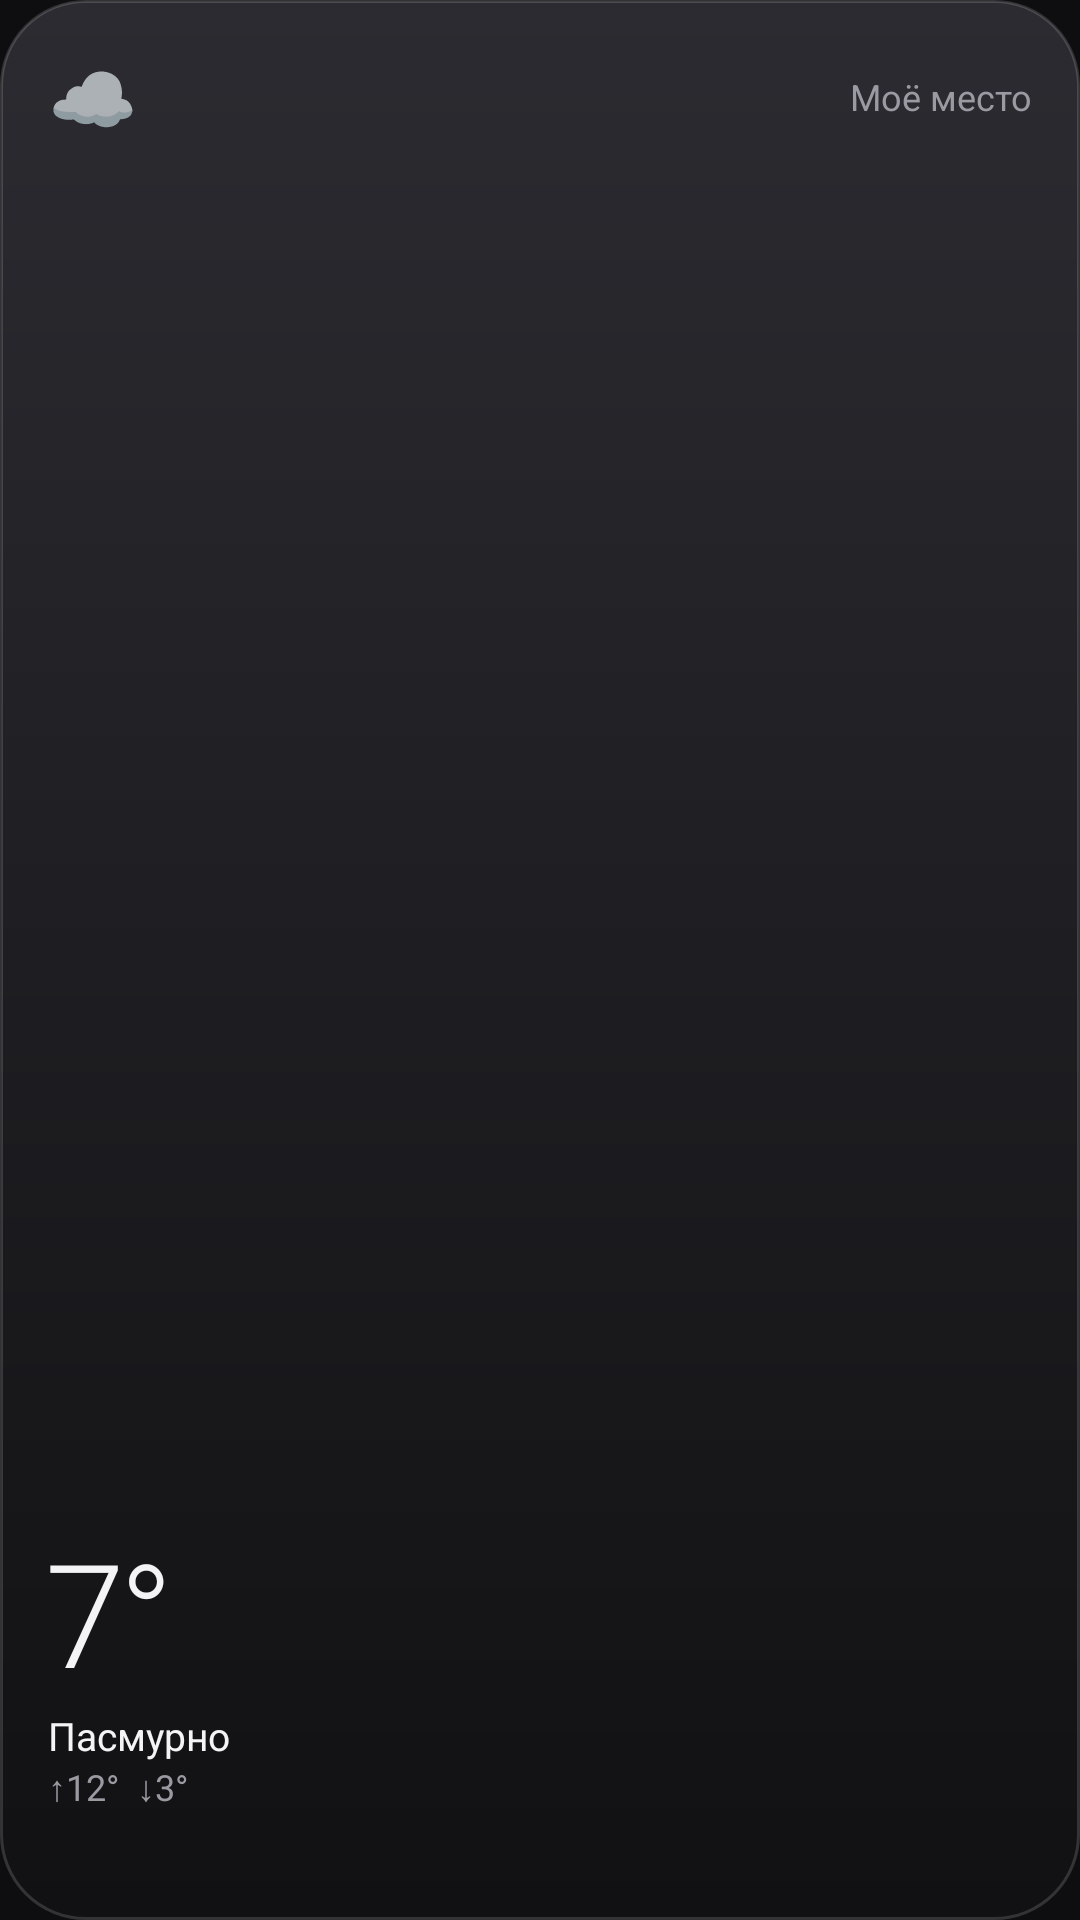

Android layout source for this screen:
<!-- AndroidManifest.xml: application theme AppTheme -->
<!-- res/layout/widget_weather_popusk.xml -->
<?xml version="1.0" encoding="utf-8"?>
<LinearLayout xmlns:android="http://schemas.android.com/apk/res/android"
    android:id="@+id/root"
    android:layout_width="match_parent"
    android:layout_height="match_parent"
    android:background="@drawable/bg_popusk_dark"
    android:orientation="vertical"
    android:padding="16dp">

    <LinearLayout
        android:layout_width="match_parent"
        android:layout_height="wrap_content"
        android:gravity="center_vertical"
        android:orientation="horizontal">

        <TextView
            android:id="@+id/w_icon"
            android:layout_width="wrap_content"
            android:layout_height="wrap_content"
            android:text="☁️"
            android:textSize="24sp" />

        <TextView
            android:id="@+id/w_city"
            android:layout_width="0dp"
            android:layout_height="wrap_content"
            android:layout_marginStart="8dp"
            android:layout_weight="1"
            android:ellipsize="end"
            android:gravity="end"
            android:maxLines="1"
            android:text="Моё место"
            android:textColor="#9A9AA3"
            android:textSize="12sp" />
    </LinearLayout>

    <View
        android:layout_width="match_parent"
        android:layout_height="0dp"
        android:layout_weight="1" />

    <TextView
        android:id="@+id/w_temp"
        android:layout_width="wrap_content"
        android:layout_height="wrap_content"
        android:fontFamily="sans-serif-light"
        android:includeFontPadding="false"
        android:letterSpacing="-0.04"
        android:maxLines="1"
        android:text="7°"
        android:textColor="#F4F4F6"
        android:textSize="48sp" />

    <TextView
        android:id="@+id/w_desc"
        android:layout_width="match_parent"
        android:layout_height="wrap_content"
        android:layout_marginTop="2dp"
        android:ellipsize="end"
        android:maxLines="1"
        android:text="Пасмурно"
        android:textColor="#F4F4F6"
        android:textSize="13sp" />

    <TextView
        android:id="@+id/w_range"
        android:layout_width="match_parent"
        android:layout_height="wrap_content"
        android:maxLines="1"
        android:text="↑12°  ↓3°"
        android:textColor="#9A9AA3"
        android:textSize="12sp" />

    <ImageView
        android:id="@+id/w_daybar"
        android:layout_width="match_parent"
        android:layout_height="12dp"
        android:layout_marginTop="8dp"
        android:scaleType="fitXY" />
</LinearLayout>
<!-- resources referenced by this layout -->
<resources>
  <!-- drawable bg_popusk_dark (drawable) -->
  <?xml version="1.0" encoding="utf-8"?>
  <shape xmlns:android="http://schemas.android.com/apk/res/android" android:shape="rectangle">
      <gradient android:angle="270" android:startColor="#FF2B2B31" android:endColor="#FF111113" />
      <corners android:radius="28dp" />
      <stroke android:width="1dp" android:color="#26FFFFFF" />
  </shape>
  <style name="AppTheme" parent="android:Theme.Material.NoActionBar">
          <item name="android:windowBackground">@color/ui_bg</item>
          <item name="android:statusBarColor">@color/ui_bg</item>
          <item name="android:navigationBarColor">@color/ui_bg</item>
          <item name="android:colorAccent">@color/ring_blue</item>
      </style>
  <color name="ui_bg">#0E0E10</color>
  <color name="ring_blue">#4D8BF5</color>
</resources>
